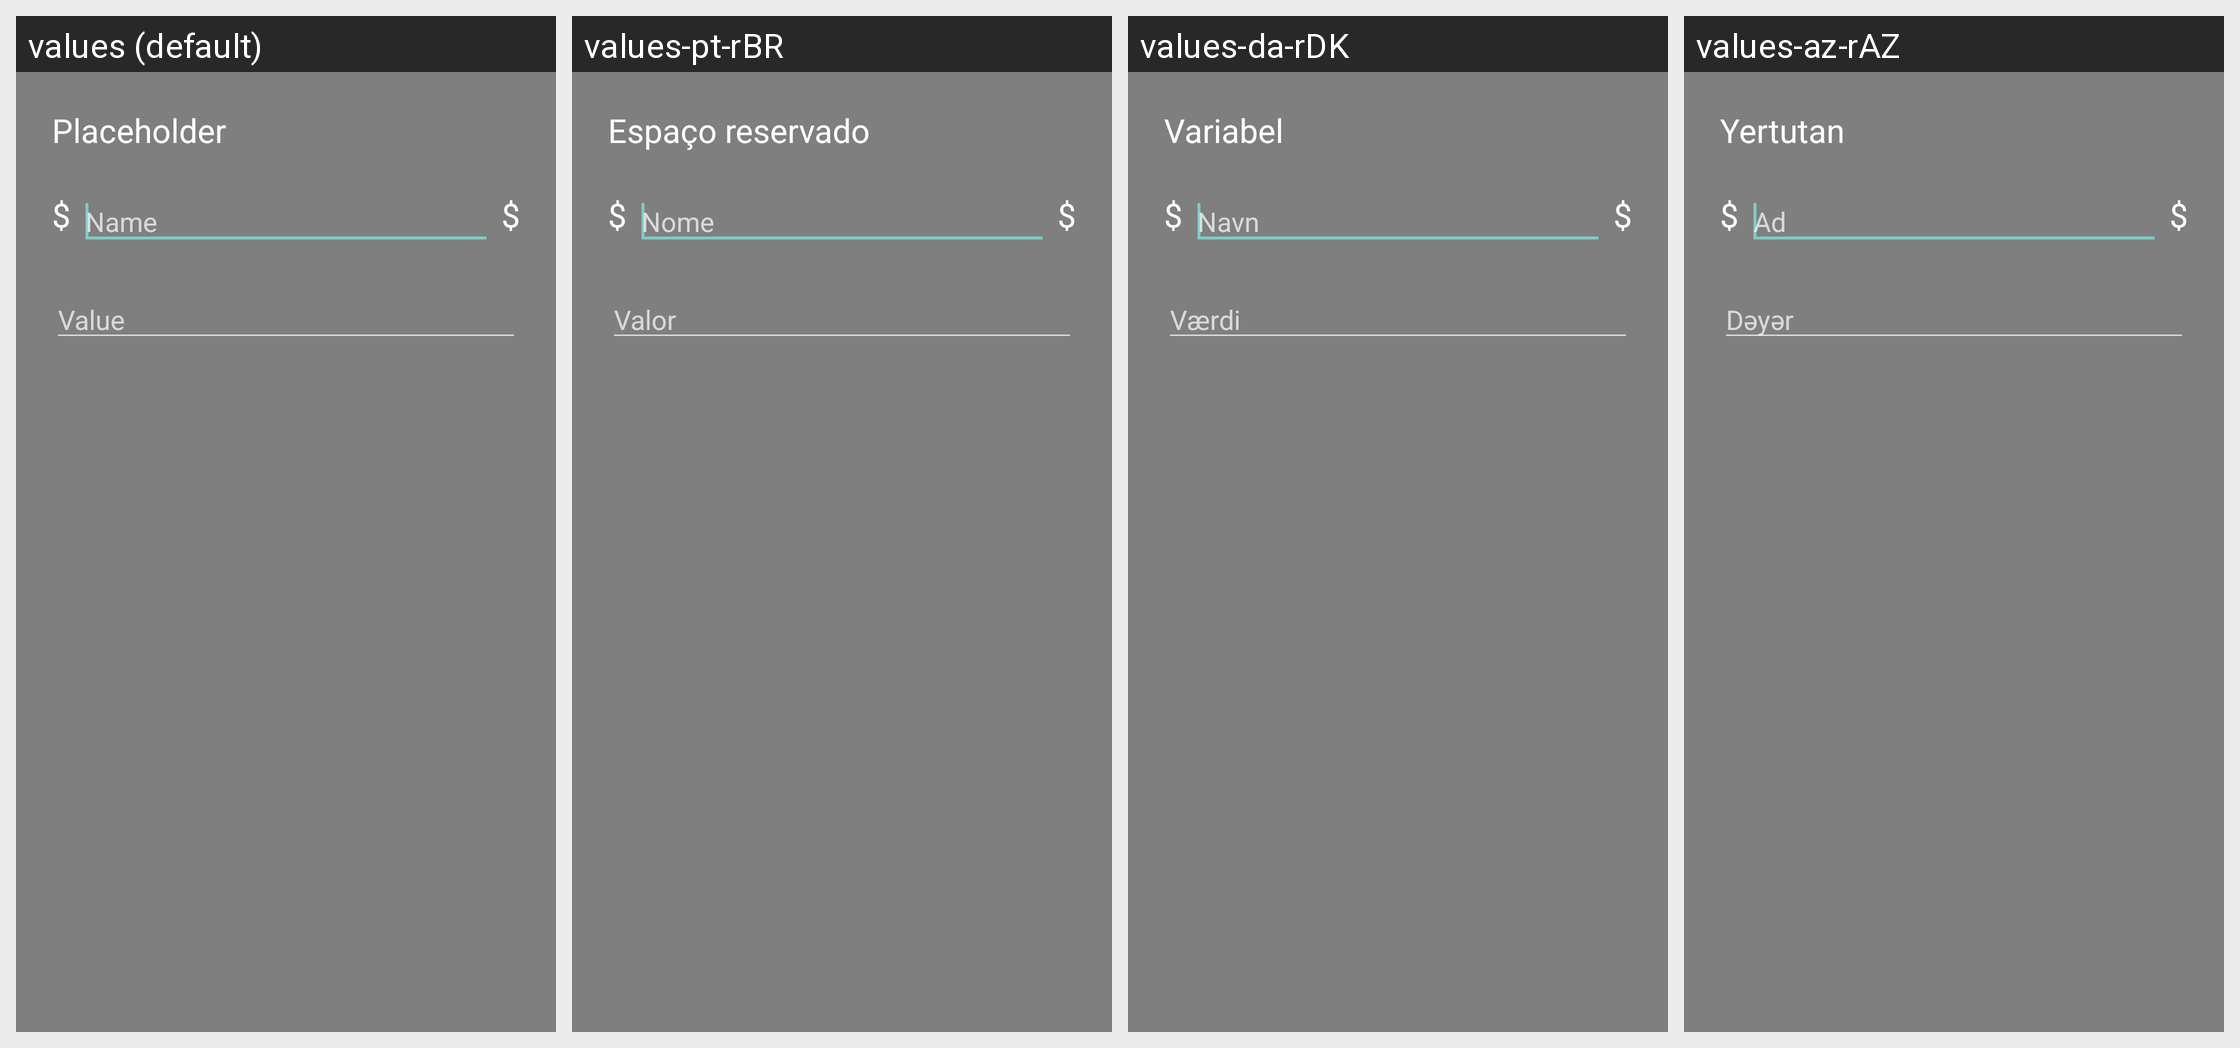

Translations of the strings shown on this Android screen, per locale in the grid:
Android screen res/layout/dialog_placeholder.xml rendered under 4 locales, left to right: values (default), values-pt-rBR, values-da-rDK, values-az-rAZ. Device: Nexus 5 (rendered at 1080×1920; each locale shown at half size, 540×960, under a caption strip naming it); theme Theme.AppCompat.TranslucentSplash.
Other locales in the repository, not shown: values-af, values-af-rZA, values-ar, values-ar-rBH, values-ar-rEG, values-ar-rSA, values-ar-rYE, values-az, values-ba-rRU, values-be-rBY, values-bg-rBG, values-bn-rBD, values-bn-rIN, values-bs-rBA, values-ca, values-ca-rES, values-cs, values-cs-rCZ, values-da, values-de, values-de-rAT, values-de-rCH, values-de-rDE, values-de-rLI, values-el, values-el-rGR, values-en, values-en-rGB, values-es-rES, values-et-rEE, values-eu-rES, values-fa, values-fa-rIR, values-fi, values-fi-rFI, values-fr, values-fr-rCA, values-fr-rFR, values-fy-rNL, values-gl-rES, values-he, values-hi-rIN, values-hr-rHR, values-hu, values-hu-rHU, values-hy-rAM, values-in-rID, values-it, values-it-rIT, values-iw, values-iw-rIL, values-ja, values-ja-rJP, values-ka-rGE, values-kk-rKZ, values-ko, values-ko-rKR, values-lt-rLT, values-lv-rLV, values-nb, values-nb-rNO, values-nl, values-nl-rNL, values-nn-rNO, values-no, values-no-rNO, values-or-rIN, values-pl, values-pl-rPL, values-pt-rPT, values-ro, values-ro-rRO, values-ru, values-ru-rRU, values-sat-rIN, values-si-rLK, values-sk-rSK, values-sl-rSI, values-sq-rAL, values-sr, values-sr-rSP, values-sv-rSE, values-szl-rPL, values-ta-rIN, values-tr, values-tr-rTR, values-tt-rRU, values-uk, values-uk-rUA, values-vi, values-vi-rVN, values-zh-rCN, values-zh-rTW.
Strings drawn on this screen, with the default value and each locale's value (text and hints the layout hard-codes, and strings that could not be matched under every locale, appear in the picture but are not listed):

title_answer_placeholder
  values: Placeholder
  values-pt-rBR: Espaço reservado
  values-da-rDK: Variabel
  values-az-rAZ: Yertutan

title_answer_define_name
  values: Name
  values-pt-rBR: Nome
  values-da-rDK: Navn
  values-az-rAZ: Ad

title_answer_define_value
  values: Value
  values-pt-rBR: Valor
  values-da-rDK: Værdi
  values-az-rAZ: Dəyər
